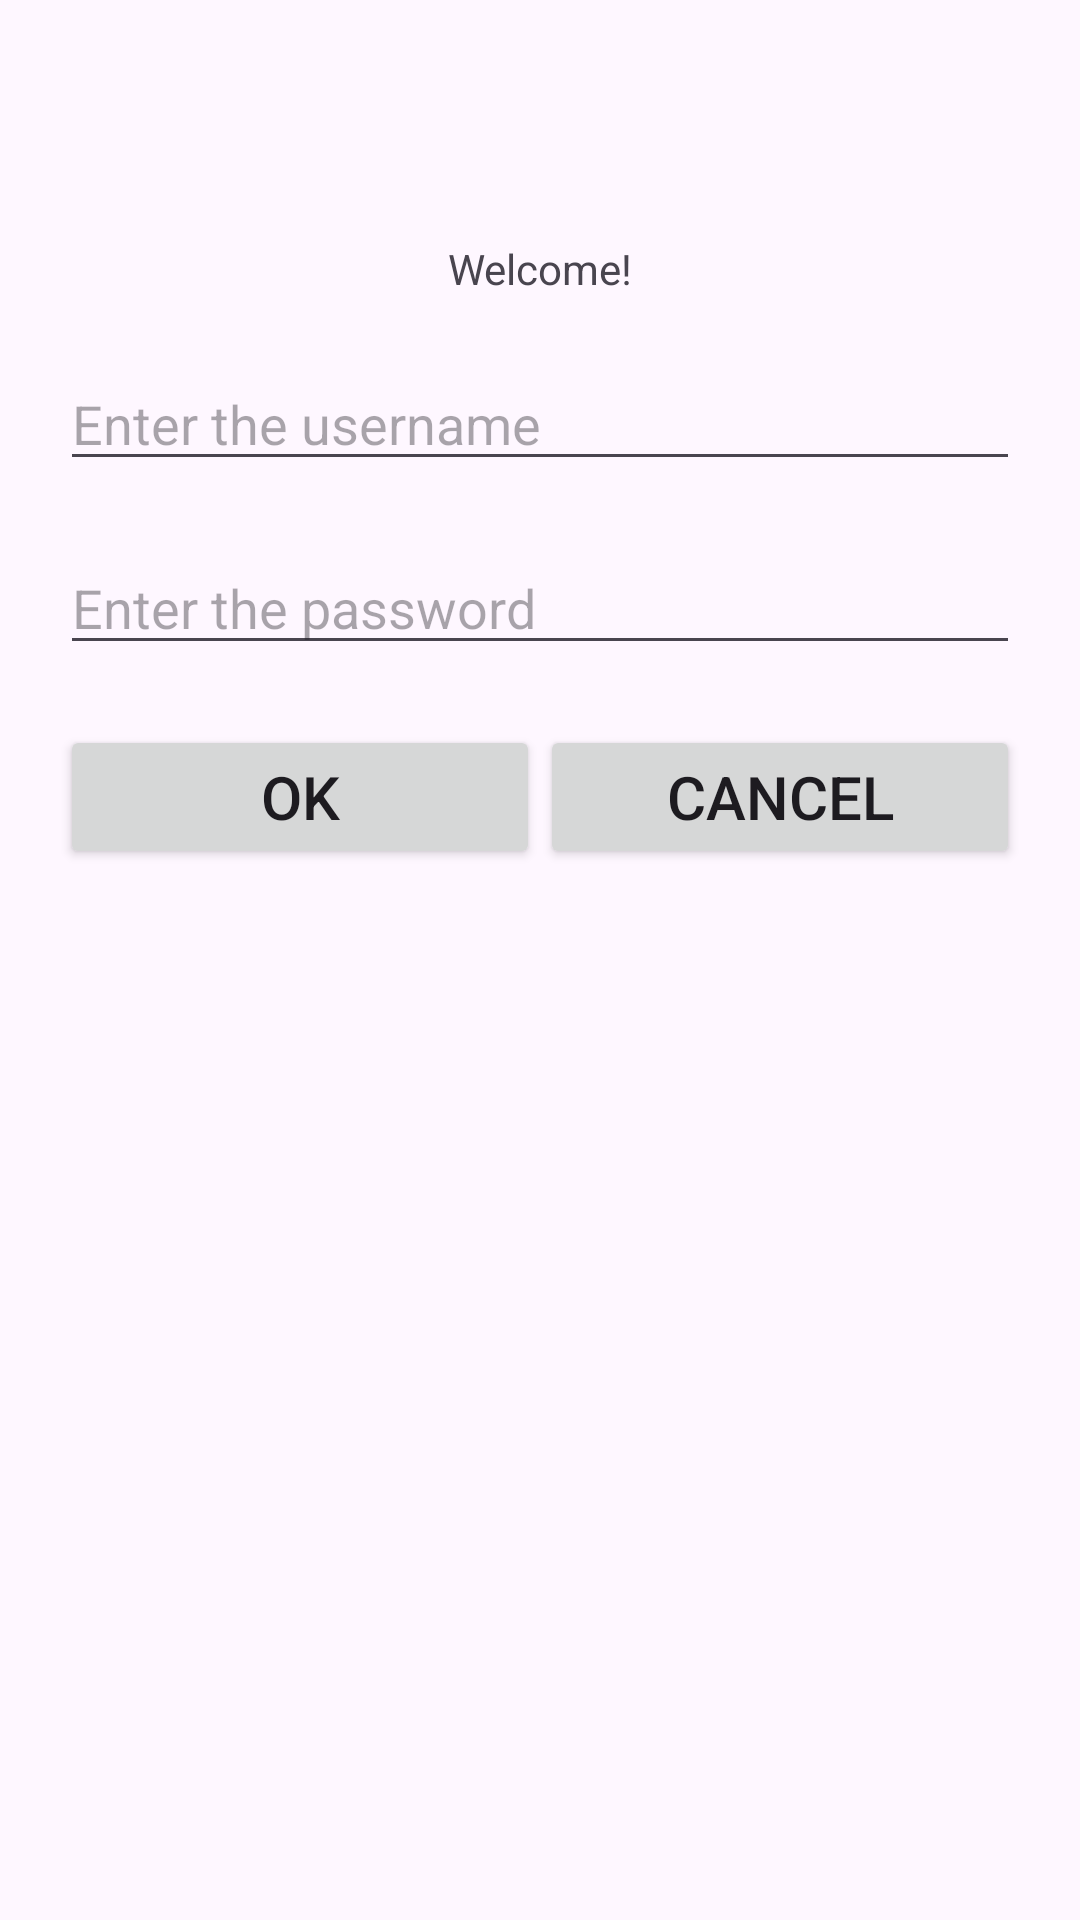

Produce the Android XML layout that renders to this screen, including the resource entries it uses.
<!-- AndroidManifest.xml: application theme Theme._25_05_2026_Dialogs_Custom_Demo -->
<!-- res/layout/login_diaog.xml -->
<?xml version="1.0" encoding="utf-8"?>
<LinearLayout xmlns:android="http://schemas.android.com/apk/res/android"
    android:layout_width="300dp"
    android:layout_height="match_parent"
    android:orientation="vertical">

    <TextView
        android:id="@+id/welcomeTxtView"
        style="@style/custom_style_1"
        android:layout_width="match_parent"
        android:layout_height="wrap_content"
        android:layout_marginTop="80dp"
        android:text="@string/welcome"
        android:textAlignment="center" />

    <EditText
        android:id="@+id/edtUsername"
        style="@style/custom_style_1"
        android:layout_width="match_parent"
        android:layout_height="wrap_content"
        android:layout_marginTop="20dp"
        android:hint="@string/enter_the_username" />

    <EditText
        android:id="@+id/edtPassword"
        style="@style/custom_style_1"
        android:layout_width="match_parent"
        android:layout_height="wrap_content"
        android:layout_marginTop="20dp"
        android:hint="@string/enter_the_password" />

    <LinearLayout
        style="@style/custom_style_1"
        android:layout_width="match_parent"
        android:layout_height="wrap_content"
        android:layout_marginTop="20dp"
        android:orientation="horizontal">

        <Button
            android:id="@+id/btnOk"
            android:layout_width="match_parent"
            android:layout_height="wrap_content"
            android:layout_weight="1"
            android:text="@string/ok"
            android:textSize="20sp" />

        <Button
            android:id="@+id/btnCancel"
            android:layout_width="match_parent"
            android:layout_height="wrap_content"
            android:layout_weight="1"
            android:text="@string/cancel"
            android:textSize="20sp" />
    </LinearLayout>
</LinearLayout>
<!-- resources referenced by this layout -->
<resources>
  <string name="cancel">Cancel</string>
  <string name="enter_the_password">Enter the password</string>
  <string name="enter_the_username">Enter the username</string>
  <string name="ok">OK</string>
  <string name="welcome">Welcome!</string>
  <style name="custom_style_1">
          <item name="android:layout_marginLeft">20dp</item>
          <item name="android:layout_marginRight">20dp</item>
      </style>
  <style name="Theme._25_05_2026_Dialogs_Custom_Demo" parent="Base.Theme._25_05_2026_Dialogs_Custom_Demo" />
  <style name="Base.Theme._25_05_2026_Dialogs_Custom_Demo" parent="Theme.Material3.DayNight.NoActionBar">
          
          
      </style>
</resources>
